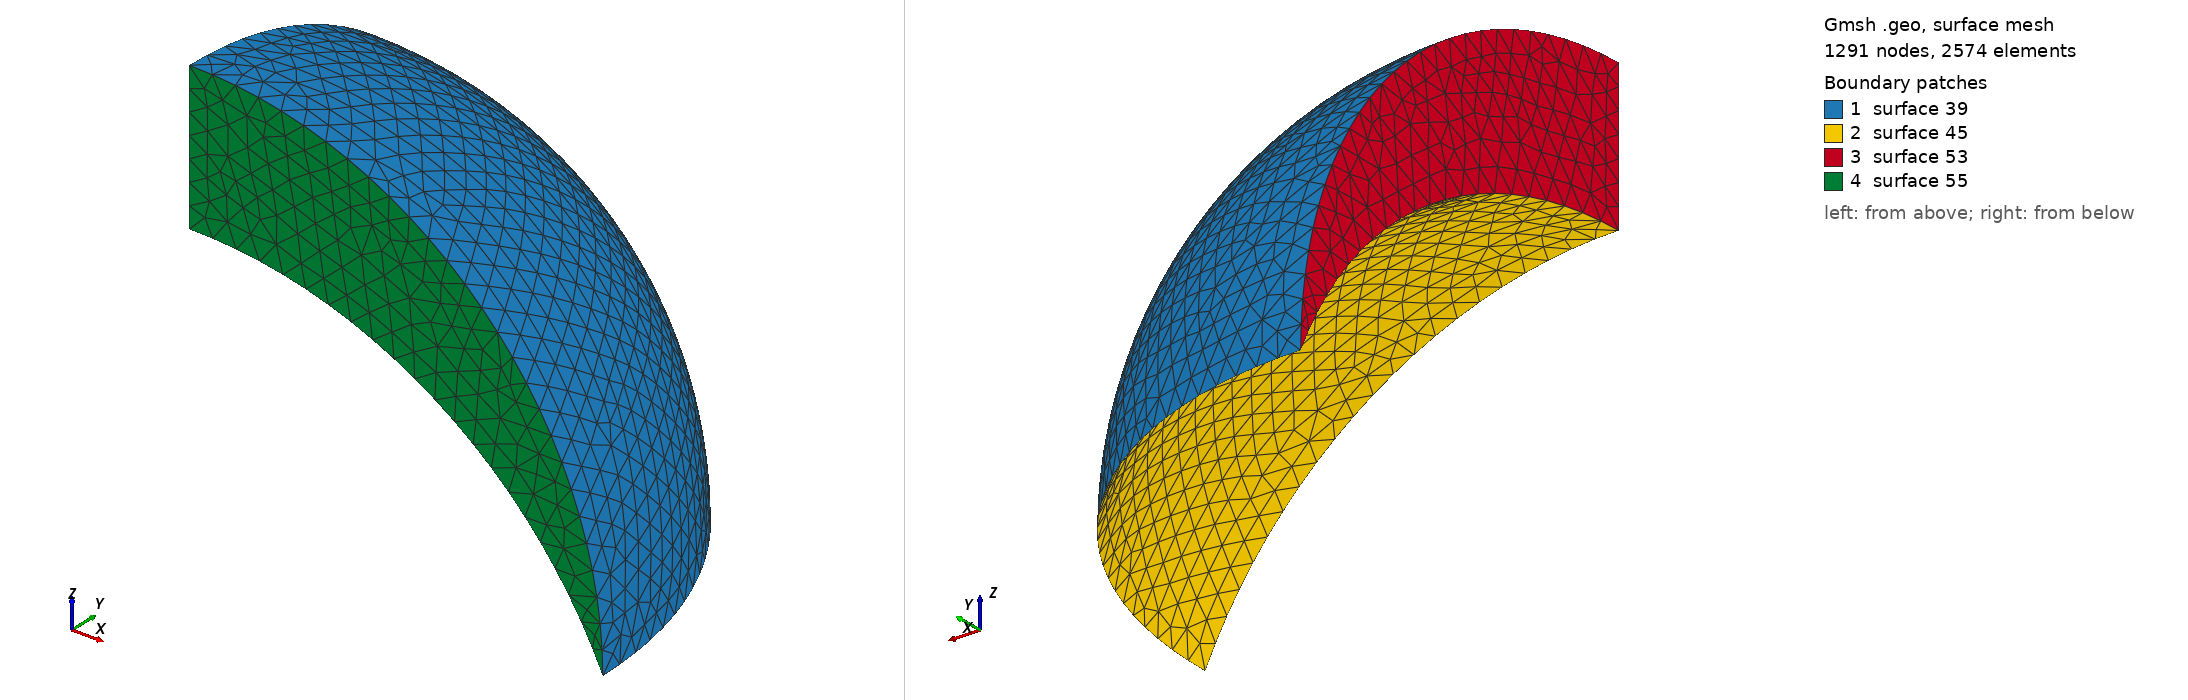

Gmsh geometry script, surface-meshed: 1291 nodes, 2574 surface elements. Boundary patches (legend numbers): 1 surface 39, 2 surface 45, 3 surface 53, 4 surface 55. Left view from above one corner, right view from below the opposite corner. The script declares no physical surfaces, so the legend lists its geometric surfaces. The drawing asked Gmsh for element sizes between 1% and 20% of the model's largest extent; the script's own settings can give other sizes.

=== quad_dome.geo (drawn) ===
//Parameters
center_x=256;
center_y=256;
slice_height=-127.;
radius=305.25;
volSize_px=25.;

//formulas
outer_radius=(radius^2+slice_height^2)/(-2*slice_height);
inner_radius=outer_radius*1.1;
center_dist=Sqrt(inner_radius^2-outer_radius^2);
z_interc=-outer_radius;
x_interc=outer_radius;


//center inner ball
Point(1) = {center_x, center_y, -outer_radius-center_dist, volSize_px};
//top tip inner ball
Point(2) = {center_x, center_y, inner_radius-outer_radius-center_dist, volSize_px};
//center of intersection circle
Point(7) = {center_x, center_y, z_interc, volSize_px};

//circle points
Point(9) = {center_x, center_y+x_interc, z_interc, volSize_px};
Point(10) = {center_x+x_interc, center_y, z_interc, volSize_px};

//Top tip outer circle
Point(29) = {center_x, center_y, 0, volSize_px};

//Arcs of circles
Circle(13) = {9, 1, 2};
Circle(14) = {10, 1, 2};
Circle(25) = {9, 7, 10};
Circle(31) = {9, 7, 29};
Circle(32) = {10, 7, 29};

//Line connecting top of inner and outer ball
Line(51) = {2, 29};

//Surfaces
Line Loop(39) = {31, -32, -25};
Ruled Surface(39) = {39};
Line Loop(45) = {13, -14, -25};
Ruled Surface(45) = {45};
Line Loop(53) = {13, 51, -31};
Ruled Surface(53) = {53};
Line Loop(55) = {51, -32, 14};
Ruled Surface(55) = {55};

//Volume
Surface Loop(57) = {39, 53, 45, 55};
Volume(57) = {57};
